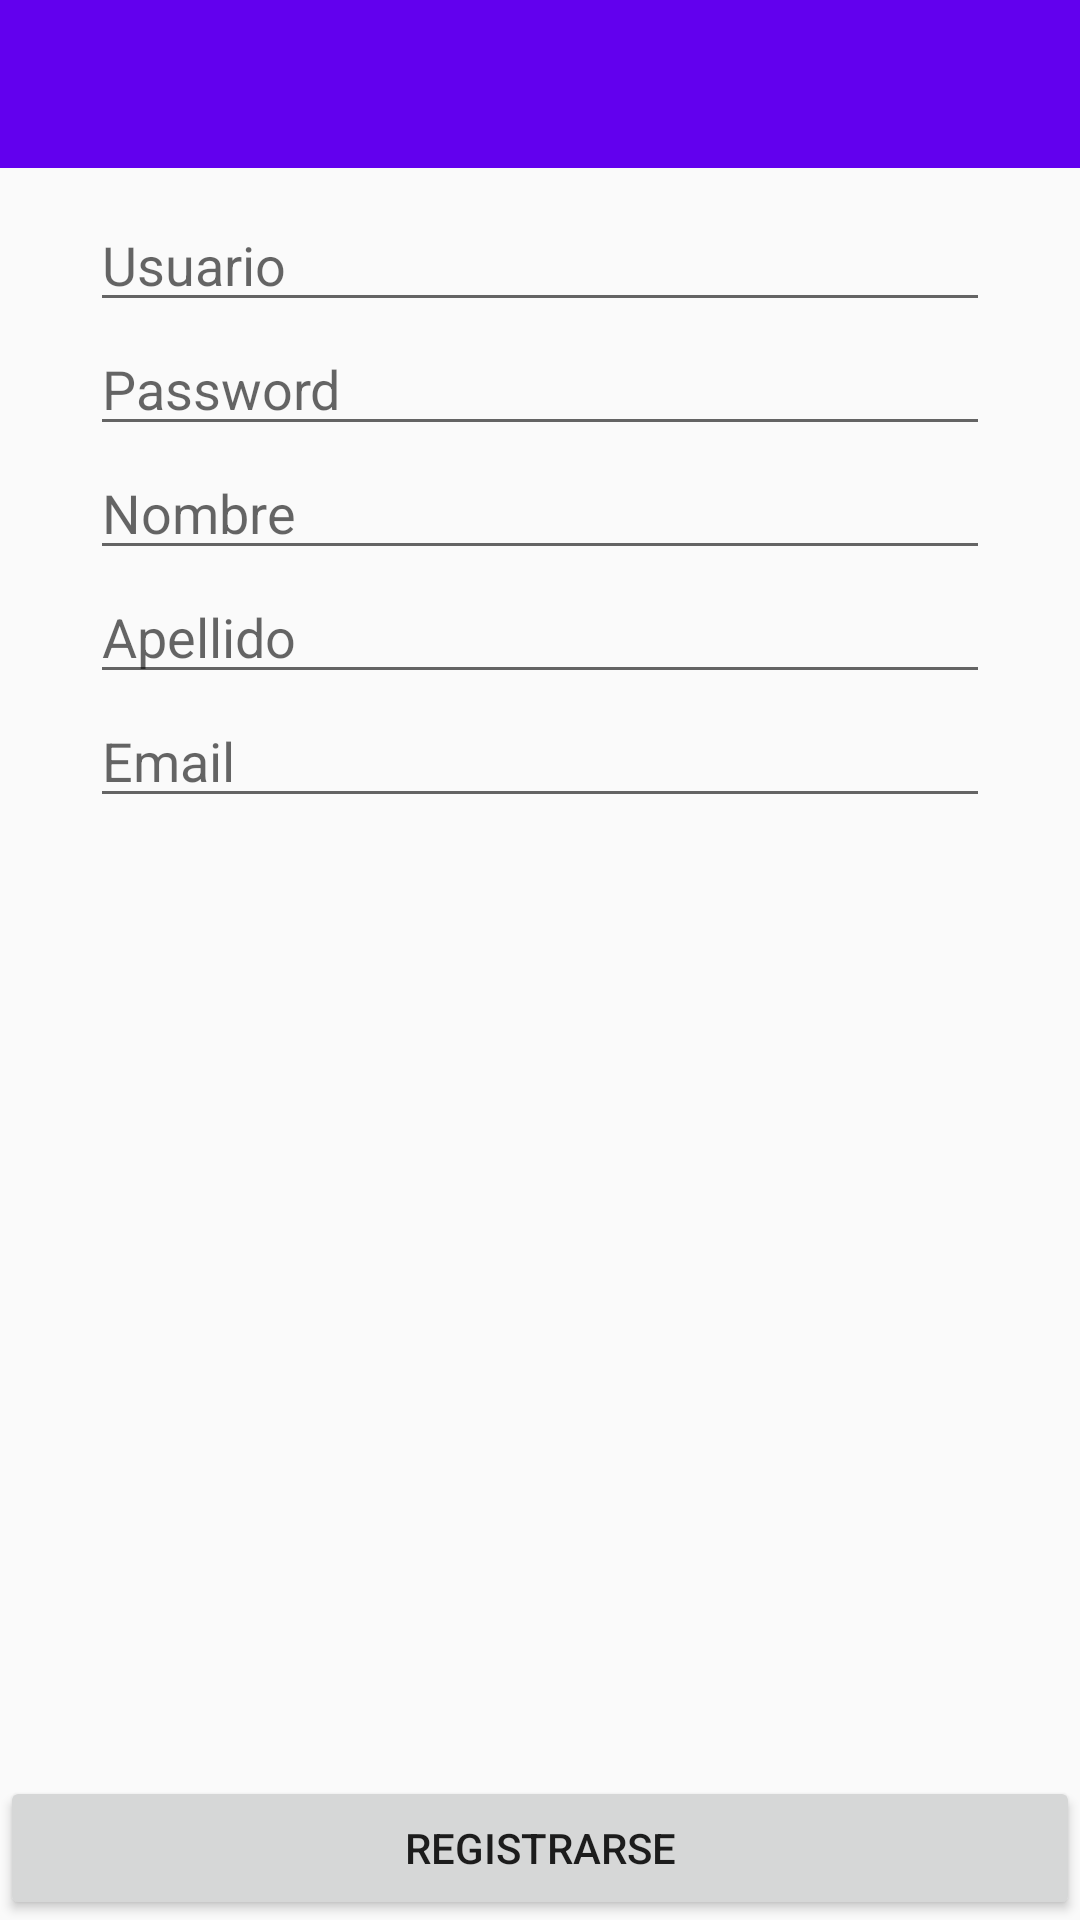

Here is an Android app screen rendered from its layout file. Give the layout XML and the strings, colors and styles it references.
<!-- AndroidManifest.xml: application theme AppTheme -->
<!-- res/layout/activity_register.xml -->
<?xml version="1.0" encoding="utf-8"?>
<RelativeLayout xmlns:android="http://schemas.android.com/apk/res/android"
    xmlns:app="http://schemas.android.com/apk/res-auto"
    android:layout_width="match_parent"
    android:layout_height="match_parent">

    <android.support.v7.widget.Toolbar
        android:id="@+id/toolbar"
        android:layout_width="match_parent"
        android:layout_height="?actionBarSize"
        android:background="?attr/colorPrimary"
        app:popupTheme="@style/ThemeOverlay.AppCompat.Light"
        app:theme="@style/ToolbarTheme" />

    <RelativeLayout
        android:layout_width="match_parent"
        android:layout_height="match_parent"
        android:layout_below="@id/toolbar"
        android:layout_marginTop="10sp">

        <EditText
            android:id="@+id/etUser"
            android:layout_width="300dp"
            android:layout_height="wrap_content"
            android:layout_alignParentTop="true"
            android:layout_centerHorizontal="true"
            android:layout_gravity="center_horizontal"
            android:ems="10"
            android:hint="@string/prompt_user"
            android:inputType="textPersonName" />


        <EditText
            android:id="@+id/etPasw"
            android:layout_width="300dp"
            android:layout_height="wrap_content"
            android:layout_alignStart="@+id/etUser"
            android:layout_below="@+id/etUser"
            android:layout_gravity="center_horizontal"
            android:ems="10"
            android:hint="@string/prompt_password"
            android:inputType="textPassword" />


        <EditText
            android:id="@+id/etName"
            android:layout_width="300dp"
            android:layout_height="wrap_content"
            android:layout_alignStart="@+id/etPasw"
            android:layout_below="@+id/etPasw"
            android:layout_gravity="center_horizontal"
            android:ems="10"
            android:hint="@string/prompt_name"
            android:inputType="textPersonName" />

        <EditText
            android:id="@+id/etApe"
            android:layout_width="300dp"
            android:layout_height="wrap_content"
            android:layout_alignStart="@+id/etName"
            android:layout_below="@+id/etName"
            android:layout_gravity="center_horizontal"
            android:ems="10"
            android:hint="@string/prompt_lastN"
            android:inputType="textPersonName" />

        <EditText
            android:id="@+id/etMail"
            android:layout_width="300dp"
            android:layout_height="wrap_content"
            android:layout_alignStart="@+id/etApe"
            android:layout_below="@+id/etApe"
            android:layout_gravity="center_horizontal"
            android:ems="10"
            android:hint="@string/prompt_email"
            android:inputType="textEmailAddress" />

        <Button
            android:id="@+id/btReg"
            android:layout_width="match_parent"
            android:layout_height="wrap_content"
            android:layout_alignParentBottom="true"
            android:layout_centerHorizontal="true"
            android:layout_gravity="center_horizontal"
            android:onClick="registrar"
            android:text="@string/action_reg_in_short" />
    </RelativeLayout>

</RelativeLayout>
<!-- resources referenced by this layout -->
<resources>
  <string name="action_reg_in_short">Registrarse</string>
  <string name="prompt_email">Email</string>
  <string name="prompt_lastN">Apellido</string>
  <string name="prompt_name">Nombre</string>
  <string name="prompt_password">Password</string>
  <string name="prompt_user">Usuario</string>
  <style name="ToolbarTheme" parent="AppTheme">
          <item name="android:textColorPrimary">@android:color/white</item>
          <item name="android:textColorSecondary">@android:color/white</item>
      </style>
  <style name="AppTheme" parent="Theme.AppCompat.Light.DarkActionBar">
          
          <item name="colorPrimary">@color/colorPrimary</item>
          <item name="colorPrimaryDark">@color/colorPrimaryDark</item>
          <item name="colorAccent">@color/colorAccent</item>
      </style>
  <!-- not gathered from this repository: default colours our renderer supplied (Android Studio template values) -->
  <color name="colorPrimary">#FF6200EE</color>
  <color name="colorPrimaryDark">#FF3700B3</color>
  <color name="colorAccent">#FF03DAC5</color>
</resources>
